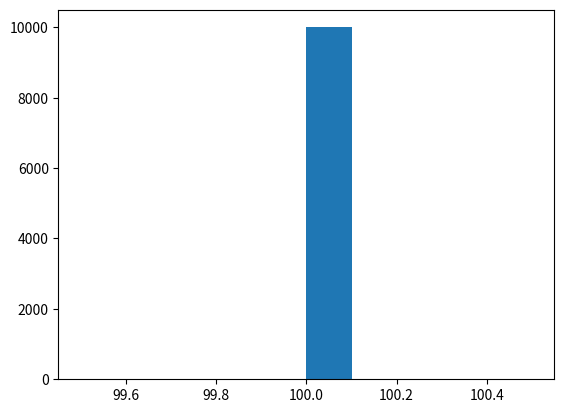

Write the Python code that produced this figure. (Note: this script raises an exception after producing the figure.)
# -*- coding: utf-8 -*-
"""
Created on Tue Jul 04 11:35:39 2017

[redacted]
"""

import numpy as np
import matplotlib.pylab as plt
import pandas as pd

import scipy.stats as stats

from scipy import signal

#from random import randint
#print(randint(0, 9))

plt.figure(1)
plt.clf()

dumdum = np.zeros(10000)
dumdum.fill(100)

#for i in range(0, len(dumdum)):
#    dumdum[i] += randint(0, 1)

plt.hist(dumdum, 10, normed=True)

kurt_sb = stats.kurtosis(dumdum, fisher=False, bias=False);
skew_sb = stats.skew(dumdum, bias=False);